Photos from the image-classification dataset "processed_dataset" in the GitHub repository diogoazevedo04/ERCP_Image_Classifier. Its 4 classes are: biliary leaks, lithiasis, normal, stricture.

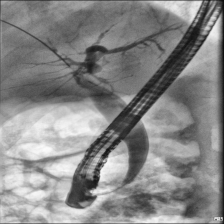
Label: normal

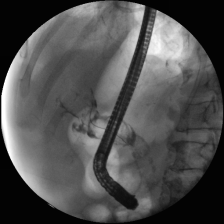
Label: lithiasis

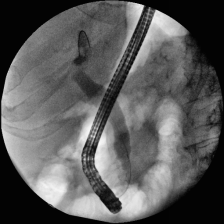
Label: stricture

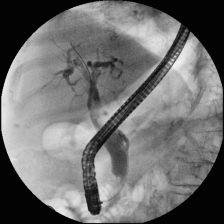
Label: lithiasis

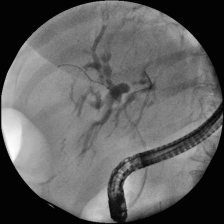
Label: stricture

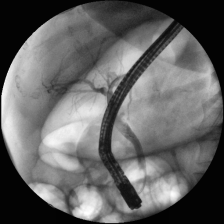
Label: normal
